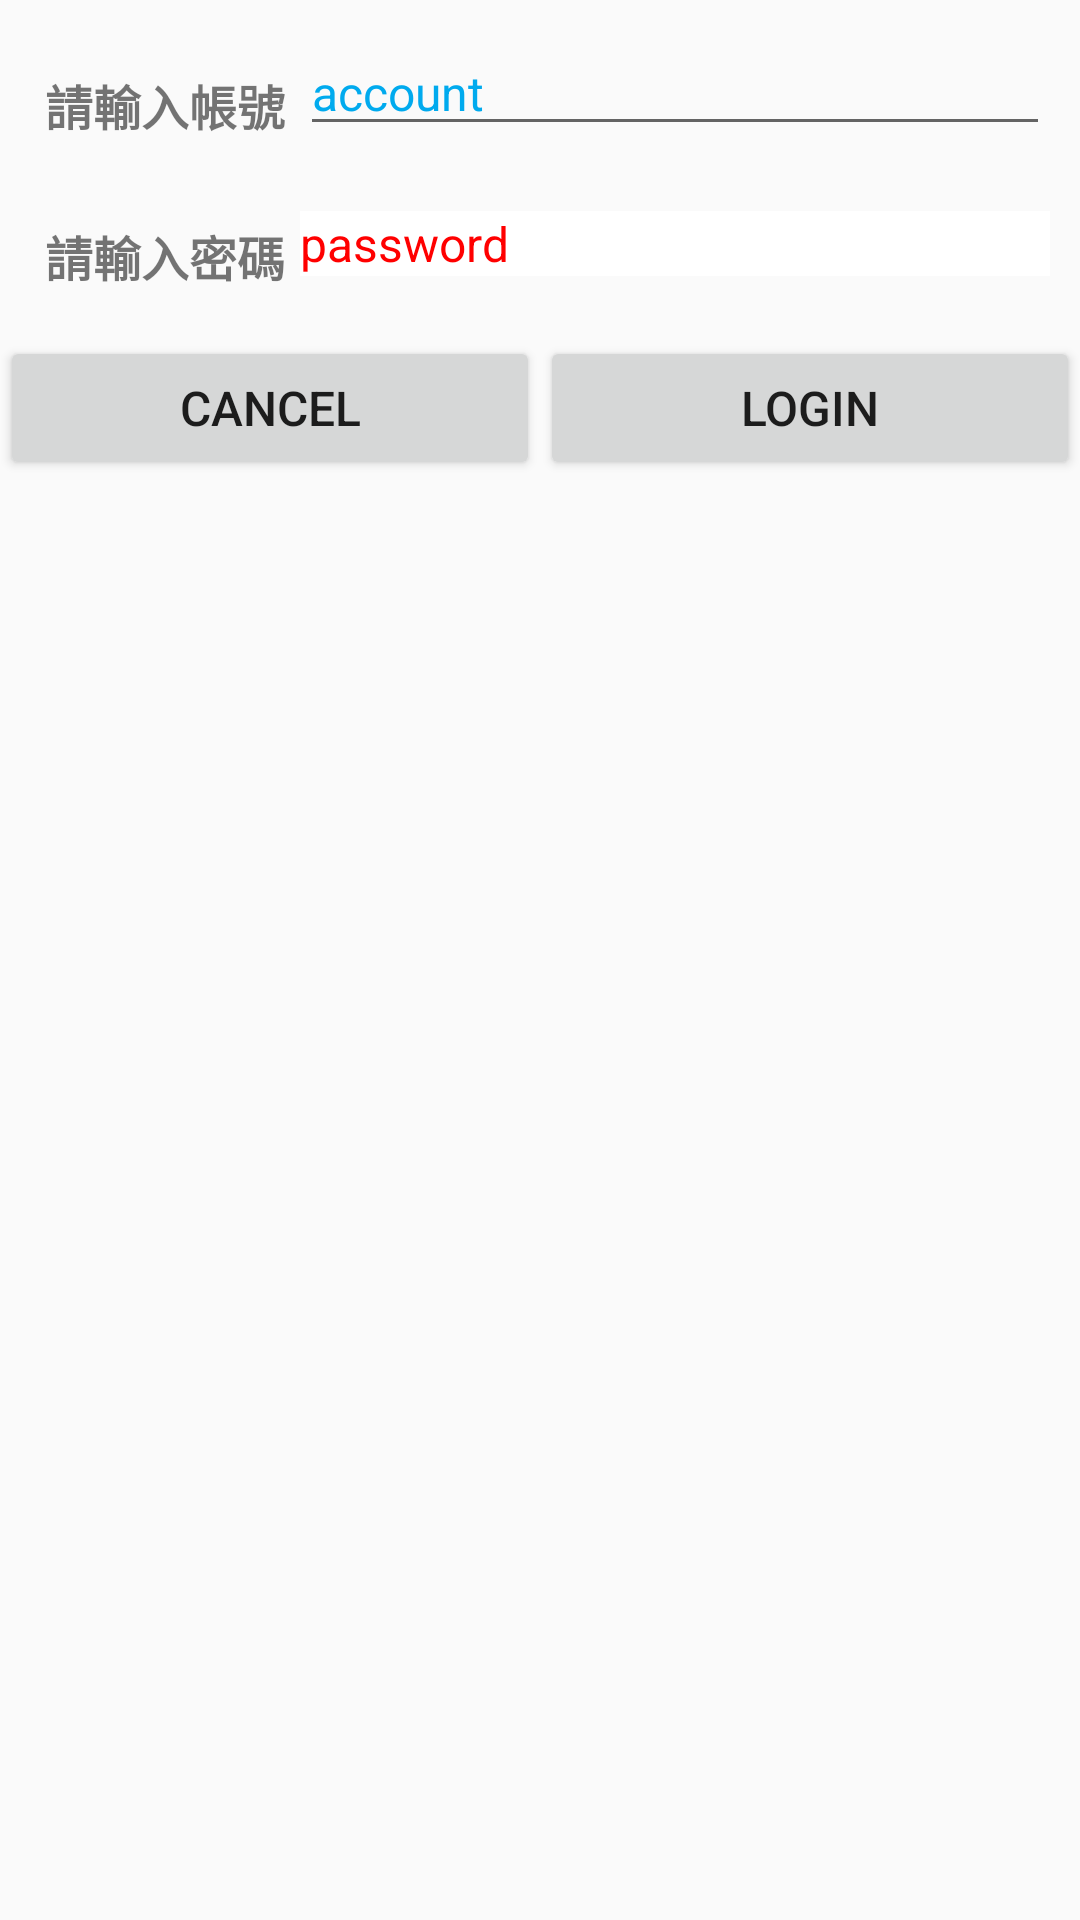

The Android layout XML behind this screen, and the referenced resources:
<!-- AndroidManifest.xml: application theme Theme.Application01 -->
<!-- res/layout/layout_edittext.xml -->
<?xml version="1.0" encoding="utf-8"?>
<LinearLayout xmlns:android="http://schemas.android.com/apk/res/android"
    xmlns:tools="http://schemas.android.com/tools"
    android:layout_width="match_parent"
    android:layout_height="match_parent"
    android:orientation="vertical">

    <LinearLayout
        android:layout_width="match_parent"
        android:layout_height="wrap_content"
        android:orientation="horizontal"
        android:layout_margin="10dp">

        <TextView
            android:layout_width="wrap_content"
            android:layout_height="wrap_content"
            android:text="請輸入帳號"
            android:textSize="16sp"
            android:textStyle="bold"
            android:layout_margin="5dp"/>

        <EditText
            android:layout_width="match_parent"
            android:layout_height="wrap_content"
            android:hint="account"
            android:inputType="text"
            android:singleLine="true"
            android:textColorHighlight="#8822CC"
            android:textColorHint="#00AAEE"
            android:textSize="16sp"
            android:typeface="sans"
            tools:ignore="TouchTargetSizeCheck" />



    </LinearLayout>

    <LinearLayout
        android:layout_width="match_parent"
        android:layout_height="wrap_content"
        android:orientation="horizontal"
        android:layout_margin="10dp">

        <TextView
            android:layout_width="wrap_content"
            android:layout_height="wrap_content"
            android:text="請輸入密碼"
            android:textSize="16sp"
            android:textStyle="bold"
            android:layout_margin="5dp"/>

        <EditText
            android:layout_width="match_parent"
            android:layout_height="wrap_content"
            android:background="@drawable/edittext_frame"
            android:hint="password"
            android:inputType="textPassword"
            android:singleLine="true"
            android:textColorHint="#FF0000"
            android:textSize="16sp"
            tools:ignore="TouchTargetSizeCheck" />

    </LinearLayout>

    <LinearLayout
        android:layout_width="match_parent"
        android:layout_height="wrap_content"
        android:orientation="horizontal">

        <Button
            android:layout_width="wrap_content"
            android:layout_height="wrap_content"
            android:layout_weight="1"
            android:minHeight="48dp"
            android:text="Cancel"
            android:textSize="16sp" />
        <Button
            android:layout_width="wrap_content"
            android:layout_height="wrap_content"
            android:textSize="16sp"
            android:text="Login"
            android:layout_weight="1"/>

    </LinearLayout>
</LinearLayout>
<!-- resources referenced by this layout -->
<resources>
  <!-- drawable edittext_frame (drawable) -->
  <?xml version="1.0" encoding="utf-8"?>
  <selector xmlns:android="http://schemas.android.com/apk/res/android">
      <item android:state_focused="true">
          <shape>
              <solid android:color="#00EECC"/>
          </shape>
  
      </item>
      <item>
          <shape>
              <solid android:color="@color/white"/>
          </shape>
      </item>
  </selector>
  <style name="Theme.Application01" parent="Base.Theme.Application01" />
  <style name="Base.Theme.Application01" parent="Theme.AppCompat.DayNight.NoActionBar">
          
  
          
      </style>
  <!-- not gathered from this repository: default colours our renderer supplied (Android Studio template values) -->
  <color name="white">#FFFFFFFF</color>
</resources>
